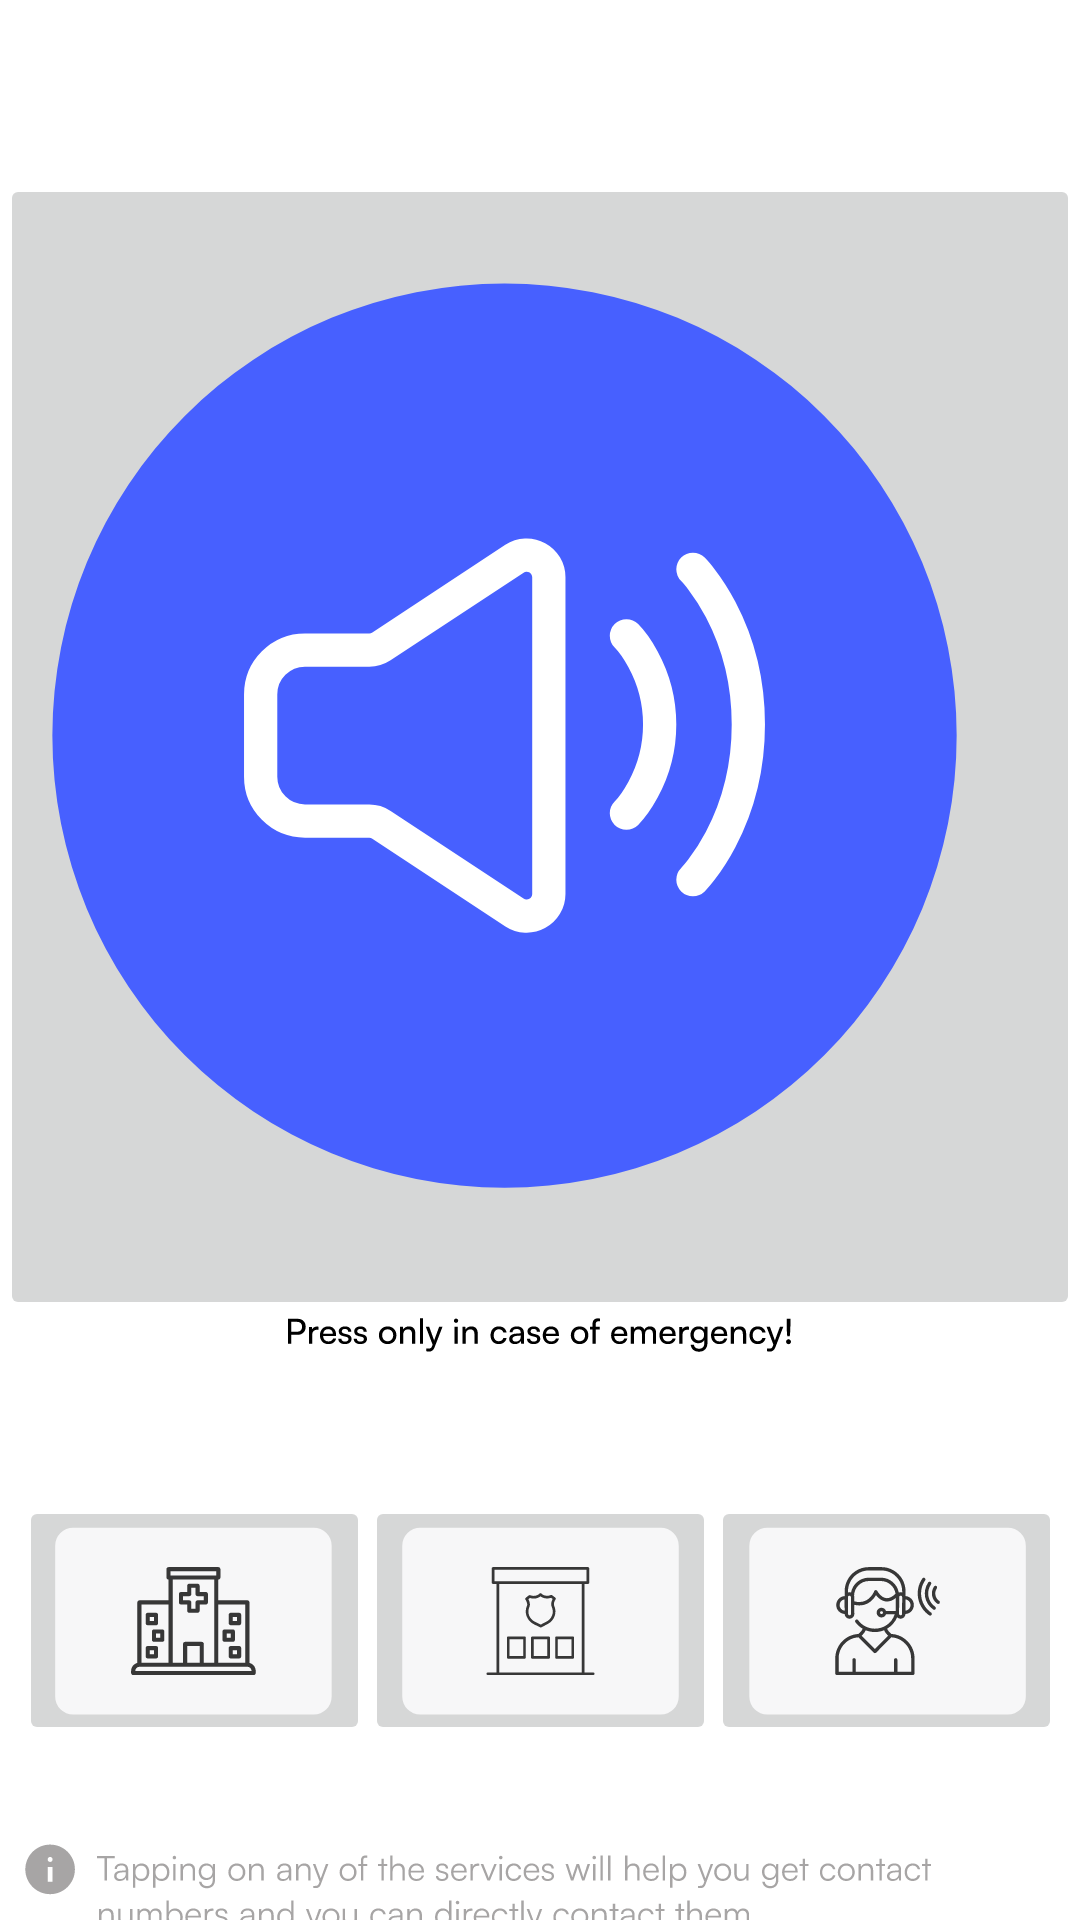

Android layout source for this screen:
<!-- AndroidManifest.xml: application theme Theme.RideBrave -->
<!-- res/layout/activity_sos.xml -->
<?xml version="1.0" encoding="utf-8"?>
<androidx.constraintlayout.widget.ConstraintLayout xmlns:android="http://schemas.android.com/apk/res/android"
    xmlns:app="http://schemas.android.com/apk/res-auto"
    xmlns:tools="http://schemas.android.com/tools"
    android:layout_width="match_parent"
    android:layout_height="match_parent"
    tools:context=".Sos"><![CDATA[



    />

















    ]]>

    <ImageButton
        android:id="@+id/imageButton"
        android:layout_width="wrap_content"
        android:layout_height="wrap_content"
        app:layout_constraintBottom_toBottomOf="parent"
        app:layout_constraintEnd_toEndOf="parent"
        app:layout_constraintStart_toStartOf="parent"
        app:layout_constraintTop_toTopOf="parent"
        app:layout_constraintVertical_bias="0.225"
        app:srcCompat="@drawable/group_56" />

    <ImageView
        android:id="@+id/imageView2"
        android:layout_width="wrap_content"
        android:layout_height="wrap_content"
        app:layout_constraintBottom_toBottomOf="parent"
        app:layout_constraintEnd_toEndOf="parent"
        app:layout_constraintStart_toStartOf="parent"
        app:layout_constraintTop_toBottomOf="@+id/imageButton"
        app:srcCompat="@drawable/frame_1" />

    <ImageButton
        android:id="@+id/imageButton2"
        android:layout_width="wrap_content"
        android:layout_height="wrap_content"
        app:layout_constraintBottom_toBottomOf="@+id/imageView2"
        app:layout_constraintEnd_toStartOf="@+id/imageButton3"
        app:layout_constraintStart_toStartOf="@+id/imageView2"
        app:layout_constraintTop_toTopOf="@+id/imageView2"
        app:srcCompat="@drawable/group_52" />

    <ImageButton
        android:id="@+id/imageButton3"
        android:layout_width="wrap_content"
        android:layout_height="wrap_content"
        app:layout_constraintBottom_toBottomOf="@+id/imageView2"
        app:layout_constraintEnd_toEndOf="@+id/imageView2"
        app:layout_constraintStart_toStartOf="@+id/imageView2"
        app:layout_constraintTop_toTopOf="@+id/imageView2"
        app:srcCompat="@drawable/group_53" />

    <ImageButton
        android:id="@+id/imageButton4"
        android:layout_width="wrap_content"
        android:layout_height="wrap_content"

        app:layout_constraintBottom_toBottomOf="@+id/imageView2"
        app:layout_constraintEnd_toEndOf="@+id/imageView2"

        app:layout_constraintStart_toEndOf="@+id/imageButton3"
        app:layout_constraintTop_toTopOf="@+id/imageView2"
        app:srcCompat="@drawable/group_54" />
</androidx.constraintlayout.widget.ConstraintLayout>
<!-- resources referenced by this layout -->
<resources>
  <!-- drawable frame_1: vector/xml drawable (drawable, 33337 chars, omitted) -->
  <!-- drawable group_52: vector/xml drawable (drawable, 4095 chars, omitted) -->
  <!-- drawable group_53: vector/xml drawable (drawable, 2952 chars, omitted) -->
  <!-- drawable group_54: vector/xml drawable (drawable, 5015 chars, omitted) -->
  <!-- drawable group_56 (drawable) -->
  <vector xmlns:android="http://schemas.android.com/apk/res/android"
      android:width="363dp"
      android:height="362dp"
      android:viewportWidth="363"
      android:viewportHeight="362">
    <path
        android:pathData="M169.5,177.2m-150.71,0a150.71,150.71 0,1 1,301.43 0a150.71,150.71 0,1 1,-301.43 0"
        android:fillColor="#4760FF"/>
    <path
        android:pathData="M88.22,190.92V163.48C88.22,159.56 89.78,155.8 92.55,153.03C95.32,150.26 99.08,148.7 103,148.7H124.43C125.87,148.7 127.28,148.27 128.49,147.48L172.82,118.25C173.94,117.51 175.23,117.1 176.56,117.04C177.9,116.98 179.22,117.28 180.39,117.92C181.57,118.55 182.55,119.49 183.23,120.63C183.92,121.78 184.28,123.08 184.28,124.42V229.98C184.28,231.31 183.92,232.62 183.23,233.77C182.55,234.91 181.57,235.85 180.39,236.48C179.22,237.12 177.9,237.42 176.56,237.36C175.23,237.3 173.94,236.88 172.82,236.15L128.49,206.92C127.28,206.12 125.87,205.7 124.43,205.7H103C99.08,205.7 95.32,204.14 92.55,201.37C89.78,198.6 88.22,194.84 88.22,190.92Z"
        android:strokeWidth="11.0837"
        android:fillColor="#00000000"
        android:strokeColor="#ffffff"/>
    <path
        android:pathData="M210.14,143.95C210.14,143.95 221.22,155.03 221.22,173.51C221.22,191.98 210.14,203.06 210.14,203.06M232.31,121.78C232.31,121.78 250.78,140.25 250.78,173.51C250.78,206.76 232.31,225.23 232.31,225.23"
        android:strokeLineJoin="round"
        android:strokeWidth="11.0837"
        android:fillColor="#00000000"
        android:strokeColor="#ffffff"
        android:strokeLineCap="round"/>
  </vector>
  <style name="Theme.RideBrave" parent="Theme.MaterialComponents.DayNight.NoActionBar">
          
          <item name="colorPrimary">@color/black</item>
          <item name="colorPrimaryVariant">@color/black</item>
          <item name="colorOnPrimary">@color/white</item>
          
          <item name="colorSecondary">@color/teal_200</item>
          <item name="colorSecondaryVariant">@color/teal_700</item>
          <item name="colorOnSecondary">@color/black</item>
          
          <item name="android:statusBarColor">?attr/colorPrimaryVariant</item>
          
      </style>
  <color name="black">#FF000000</color>
  <color name="white">#FFFFFFFF</color>
  <color name="teal_200">#FF03DAC5</color>
  <color name="teal_700">#FF018786</color>
</resources>
